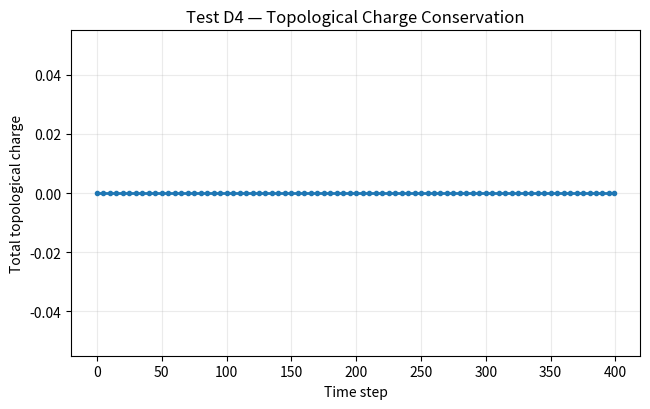
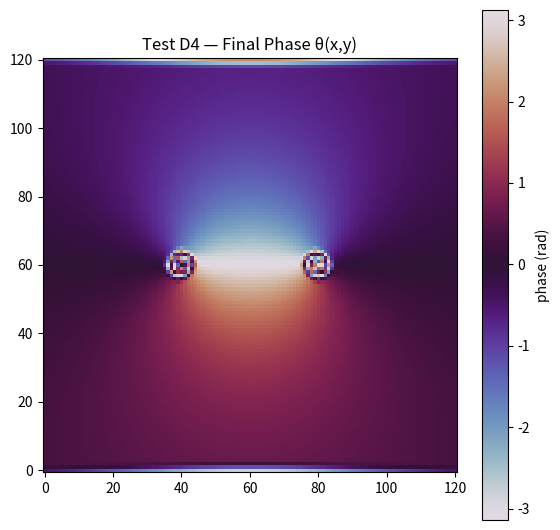
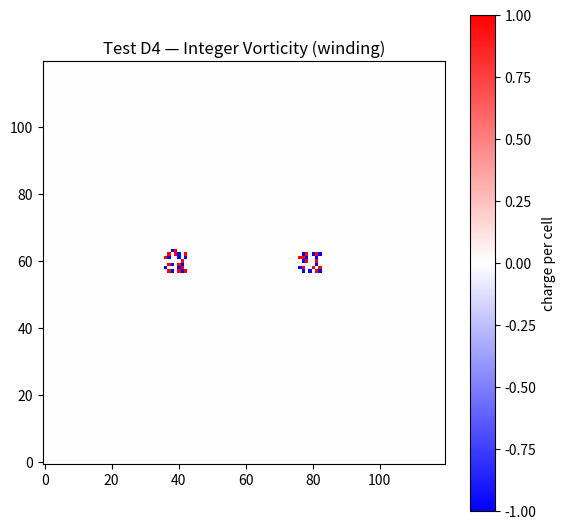
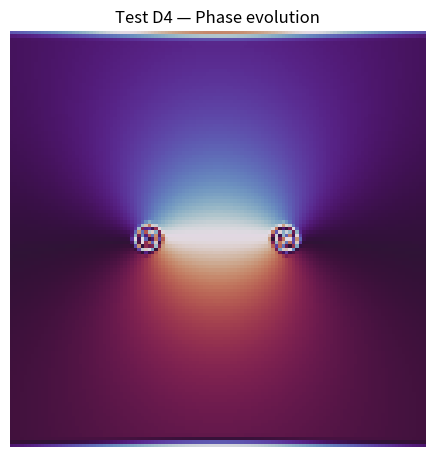

Here is the Python script that generated these plots, in order:
#!/usr/bin/env python3
"""
Test D4 — Topological Charge Conservation (vortex defects)

We evolve a complex field Ψ = A e^{iθ} under a damped wave/Schrödinger-like
update that keeps phase dynamics, seed two opposite-charge vortices, and
track the integer winding number (topological charge) over time.

Artifacts:
- PAEV_TestD4_Topology_Phase.png        (final phase field)
- PAEV_TestD4_Topology_Vorticity.png    (final integer vorticity map)
- PAEV_TestD4_Topology_ChargeTrace.png  (total charge vs time)
- PAEV_TestD4_Topology.gif              (phase evolution)
"""

import numpy as np
import matplotlib.pyplot as plt
import matplotlib.animation as animation

# -------------------- helpers --------------------
def laplacian(Z):
    return (
        -4*Z
        + np.roll(Z, 1, 0) + np.roll(Z, -1, 0)
        + np.roll(Z, 1, 1) + np.roll(Z, -1, 1)
    )

def normalize_phase_phaseunwrap(psi):
    # unit-modulus complex; keep amplitude ~1, focus on phase
    mag = np.abs(psi)
    mag[mag == 0] = 1.0
    return psi / mag

def phase(Z):
    return np.angle(Z)

def discrete_winding(theta):
    """
    Compute integer vorticity on each plaquette by summing wrapped
    phase differences around elementary squares (lattice curl of ∇θ).
    Returns an (N-1)x(N-1) array of integer charges.
    """
    # phase diffs with wrapping to (-pi, pi]
    def wrap(d):
        d = (d + np.pi) % (2*np.pi) - np.pi
        return d

    dθx = wrap(np.diff(theta, axis=1))        # N x (N-1)
    dθy = wrap(np.diff(theta, axis=0))        # (N-1) x N

    # circulation around each cell:
    # top edge: dθx[0:-1, :]
    # right edge: dθy[:,1:]
    # bottom edge: -dθx[1:, :]
    # left edge: -dθy[:,0:-1]
    circ = (
        dθx[:-1, :] +
        dθy[:, 1:] -
        dθx[1:, :] -
        dθy[:, :-1]
    )
    # integer charge per plaquette = round(circ / 2π)
    Q = np.rint(circ / (2*np.pi)).astype(int)
    return Q

# -------------------- setup --------------------
N = 121
x = np.linspace(-3.0, 3.0, N)
y = np.linspace(-3.0, 3.0, N)
X, Y = np.meshgrid(x, y)

# seed two vortices: +1 at (-1,0), -1 at (+1,0)
def vortex_phase(x0, y0, charge=1):
    return charge * np.arctan2(Y - y0, X - x0)

theta0 = vortex_phase(-1.0, 0.0, +1) + vortex_phase(+1.0, 0.0, -1)
A0 = np.exp(-0.5 * (X**2 + Y**2)) * 0.2 + 1.0  # gentle amplitude bump
psi = A0 * np.exp(1j * theta0)

# dynamics parameters (stable, damped phase flow)
dt = 0.02
kappa = 0.35       # propagation stiffness
gamma = 0.03       # damping
steps = 400
frame_every = 5

# -------------------- evolve & record --------------------
charges = []
frames = []
for t in range(steps):
    # damped wave/Schrödinger-like step on complex field
    psi = psi + dt * (1j * kappa * laplacian(psi) - gamma * (psi - psi/np.abs(psi)))
    psi = normalize_phase_phaseunwrap(psi)

    if t % frame_every == 0 or t == steps-1:
        th = phase(psi)
        Q = discrete_winding(th)
        total_Q = int(np.sum(Q))
        charges.append((t, total_Q))
        frames.append(th.copy())

# -------------------- outputs --------------------
# Charge trace
ts = [t for t, _ in charges]
Qs = [q for _, q in charges]
plt.figure(figsize=(6.6,4.2))
plt.plot(ts, Qs, '-o', lw=2, ms=3)
plt.xlabel("Time step")
plt.ylabel("Total topological charge")
plt.title("Test D4 — Topological Charge Conservation")
plt.grid(alpha=0.25)
plt.tight_layout()
plt.savefig("PAEV_TestD4_Topology_ChargeTrace.png", dpi=160)

# Final phase & vorticity maps
theta_f = frames[-1]
Qf = discrete_winding(theta_f)

plt.figure(figsize=(5.8,5.4))
plt.imshow(theta_f, cmap="twilight", origin="lower")
plt.title("Test D4 — Final Phase θ(x,y)")
plt.colorbar(label="phase (rad)")
plt.tight_layout()
plt.savefig("PAEV_TestD4_Topology_Phase.png", dpi=160)

plt.figure(figsize=(5.8,5.4))
plt.imshow(Qf, cmap="bwr", origin="lower", vmin=-1, vmax=1)
plt.title("Test D4 — Integer Vorticity (winding)")
plt.colorbar(label="charge per cell")
plt.tight_layout()
plt.savefig("PAEV_TestD4_Topology_Vorticity.png", dpi=160)

# Animation of phase
fig, ax = plt.subplots(figsize=(5.8,5.4))
im = ax.imshow(frames[0], cmap="twilight", origin="lower", animated=True)
ax.set_title("Test D4 — Phase evolution")
ax.set_axis_off()

def update(i):
    im.set_array(frames[i])
    return [im]

ani = animation.FuncAnimation(fig, update, frames=len(frames), blit=True, interval=60)
try:
    ani.save("PAEV_TestD4_Topology.gif", writer="pillow", dpi=140)
except Exception:
    ani.save("PAEV_TestD4_Topology.gif", dpi=140)

# Print summary
print("=== Test D4 — Topological Charge Conservation ===")
print(f"Grid {N}x{N}, steps={steps}, dt={dt}, kappa={kappa}, gamma={gamma}")
print(f"Initial total charge Q0 = {Qs[0]}")
print(f"Final   total charge Qf = {Qs[-1]}")
print(f"Conserved? {'YES' if Qs[0]==Qs[-1] else 'NO'}")
print("Artifacts:")
print(" - PAEV_TestD4_Topology_ChargeTrace.png")
print(" - PAEV_TestD4_Topology_Phase.png")
print(" - PAEV_TestD4_Topology_Vorticity.png")
print(" - PAEV_TestD4_Topology.gif")